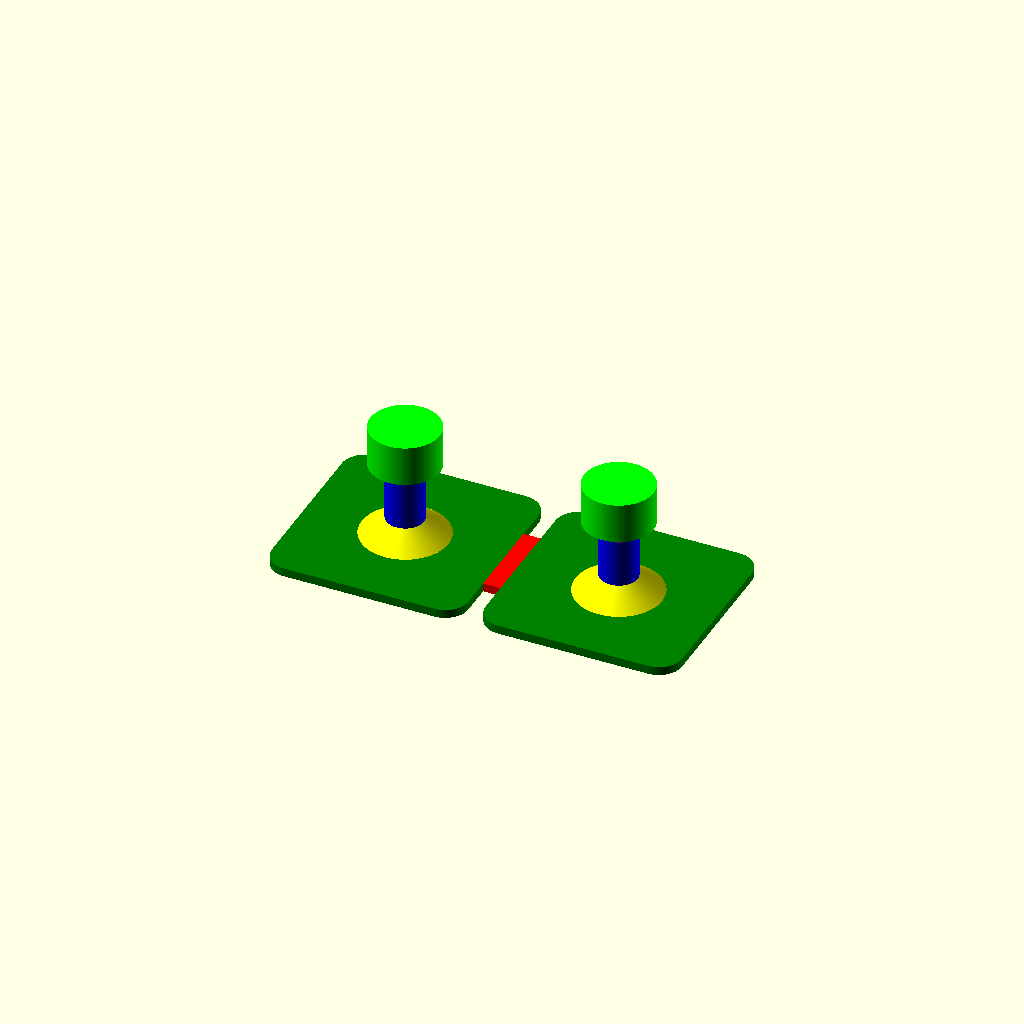
Cell 1 — every parameter at its default value.
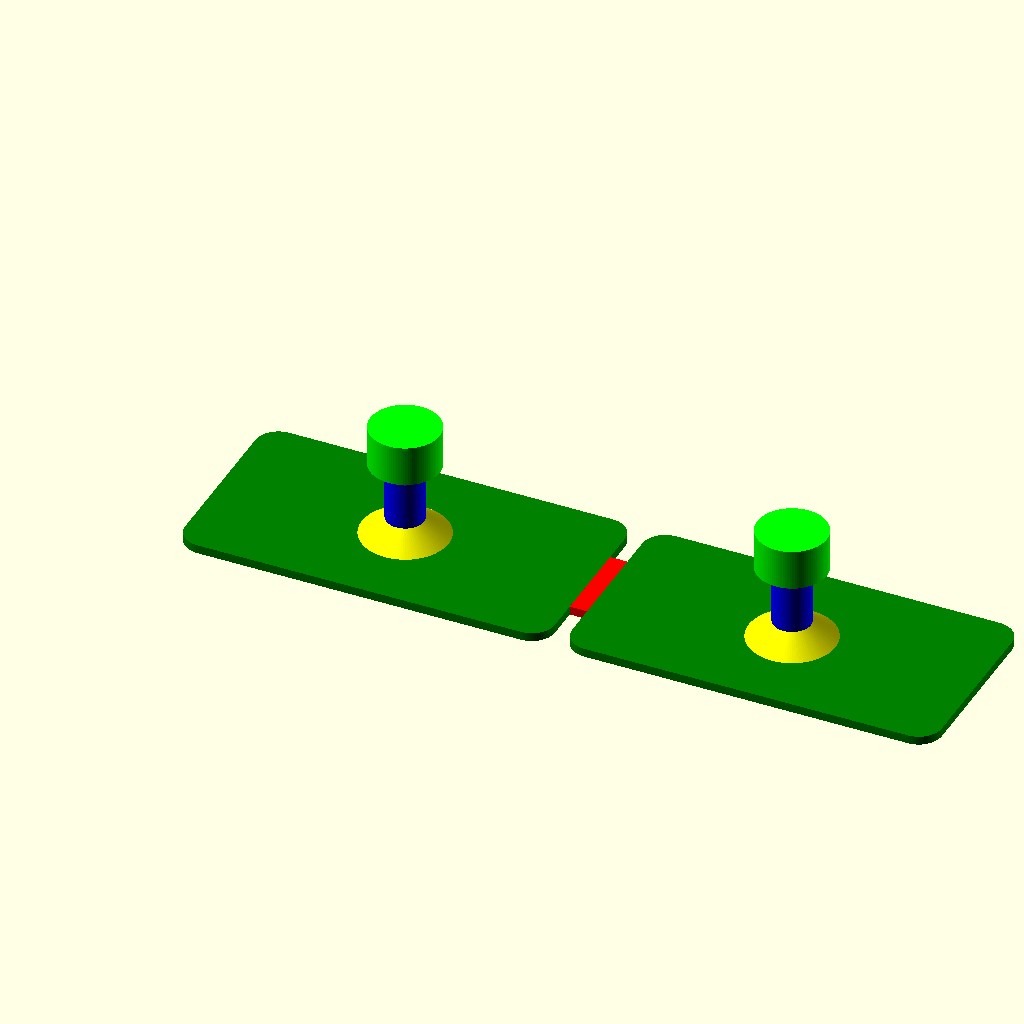
Cell 2 — x set to 60, the other parameters unchanged.
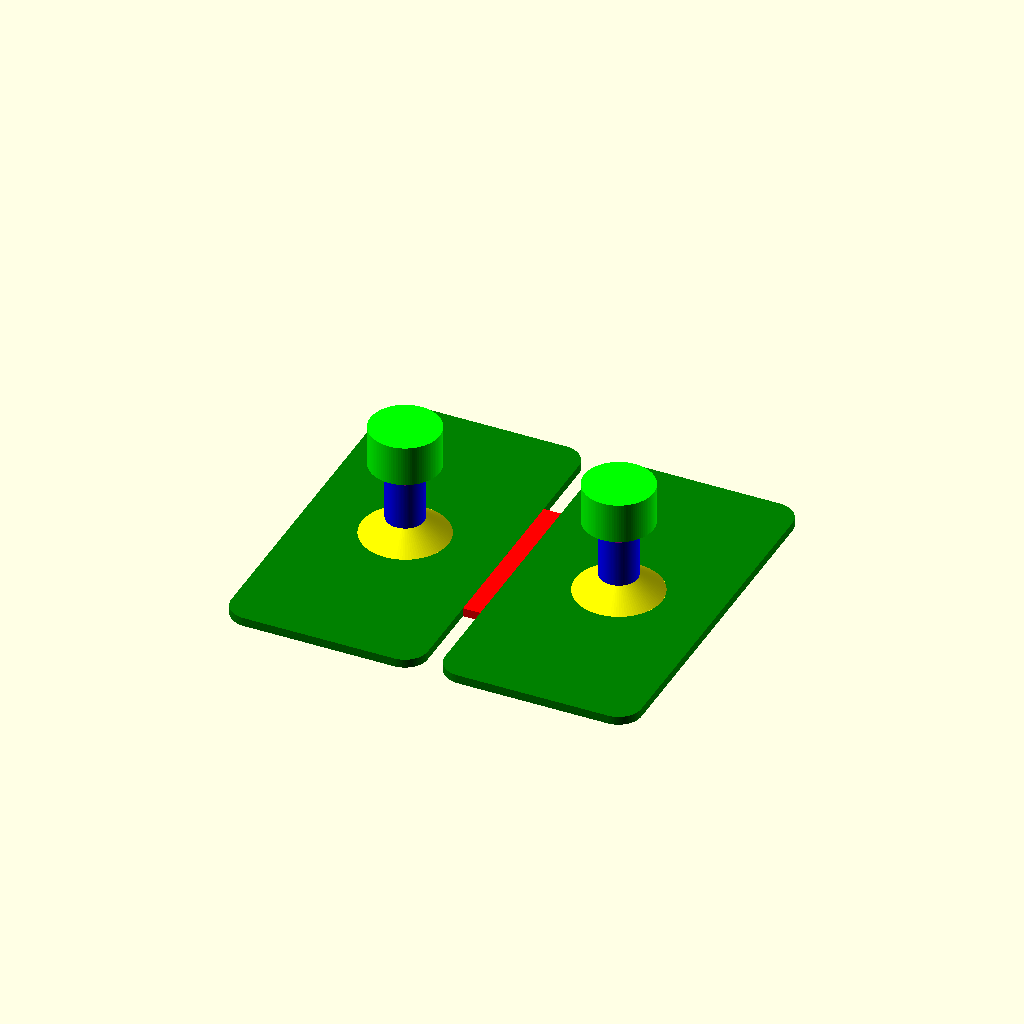
Cell 3: y = 60 (everything else at default).
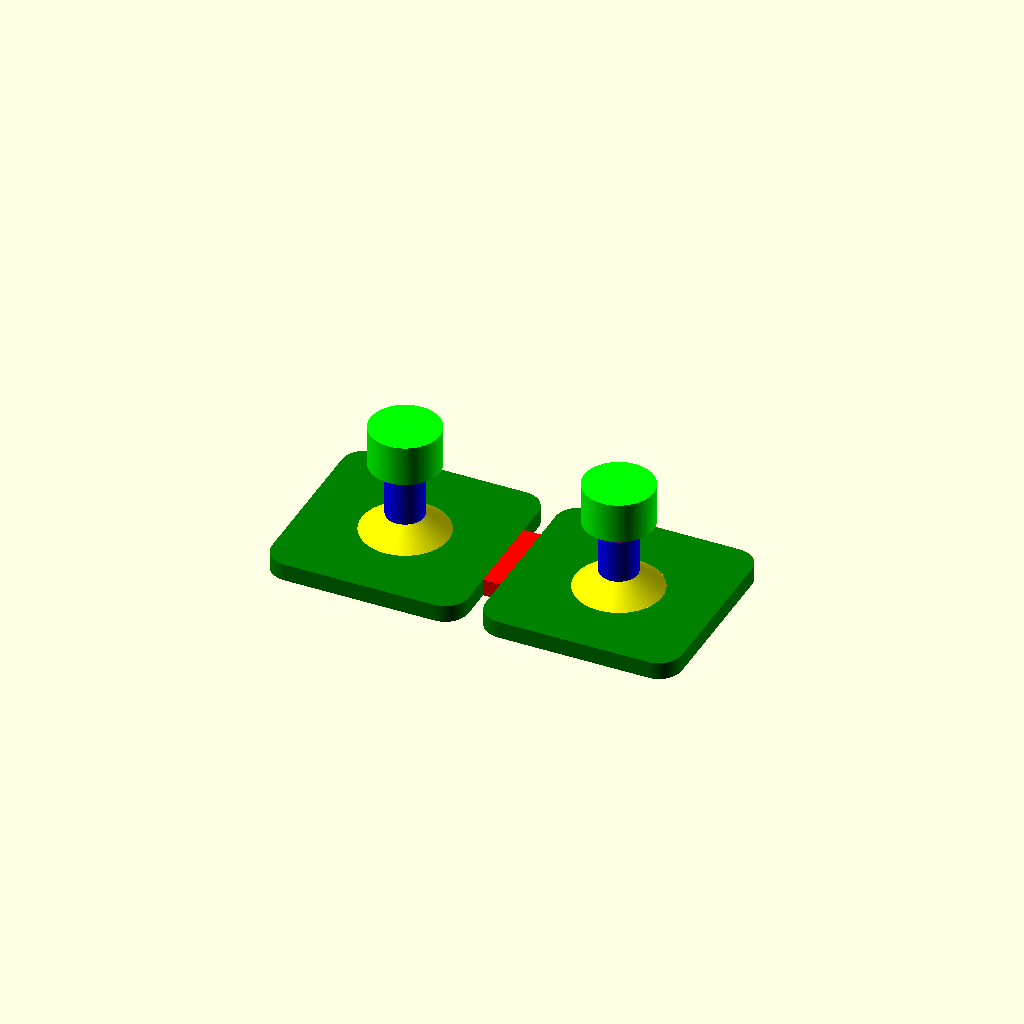
Cell 4: base_hight = 3 (everything else at default).
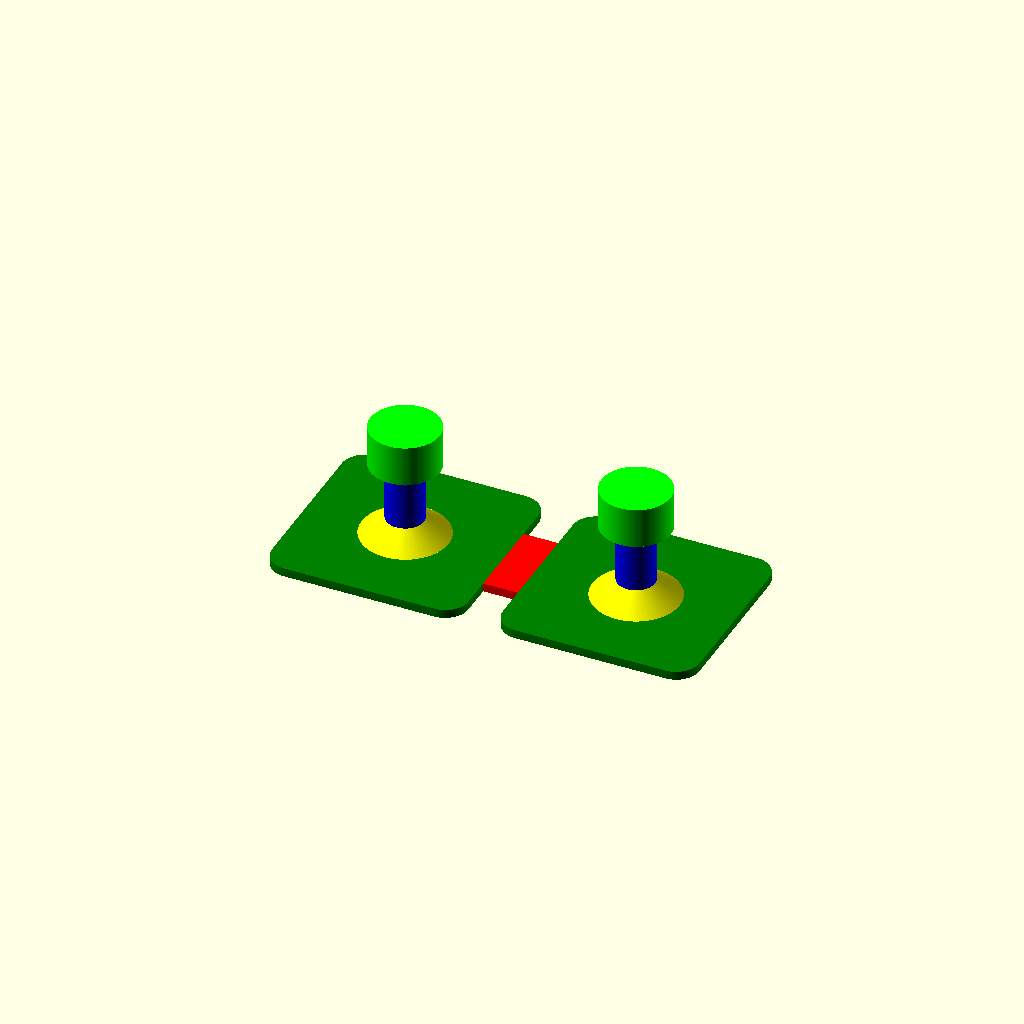
Cell 5 — link_size set to 6, the other parameters unchanged.
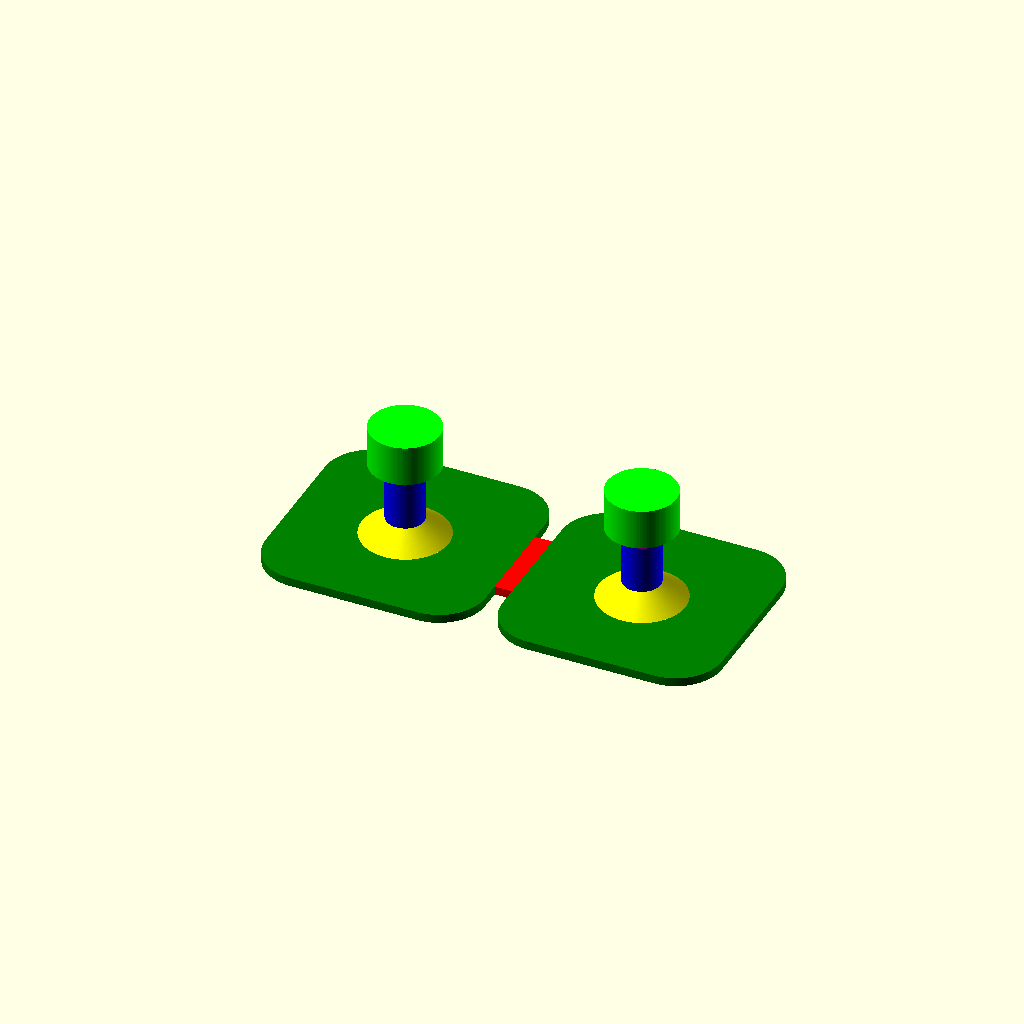
Cell 6: the same model with m = 8.
One fixed orthographic camera (rotation 55°, 0°, 25°; colour scheme Cornfield) for every cell.
The OpenSCAD source (inputs/thingiverse/files/thing-2854113/files/square-tab.scad):
// #Openscad Long square pdr pull plate based on my
// PDR_tab -> https://www.thingiverse.com/thing:2849868
// #Paintless dent repair, #Paintless dent removal #tab
// for pulling dents out of cars or hotbeds! 
// I suppose at some force point the top will brake off,
// Can also be used to check force of first layer
// adhesion on 3d printers!
// enjoy!!! 
// version= v1 2018-04
//////////

// resultion default 100 use something like 25 if too long
$fn=100; 

// how many tabs long, defaults to 1 with no number,  

tabs(2);

////////////////
// things to mess with!
//

// how wide is the base, default 30
x=30;

// how long is the base, default 30
y=30;

// how thick is the base, default 1.5
base_hight=1.5;

// the link space between tabs (the red connecting bits), default=5
link_size=3;

// width of links, default = y/2
link_width=y/2;

// center_hight, is the blue center cylinder and support hight. default=12.
center_hight=(12);

// curve of base plate, default 4, 
// can be 0.1 for more square
//strange things happen if you make it too big!
m=4;

/*-----End of settings----*/

module tabs(how_long=1){
    for(i = [0:x+m+link_size:(x+m+link_size)*(how_long-1)]){
        translate([i,0,0])
        union(){
            tab();
           // join plates
            echo ((x+m+link_size)*(how_long-1),i);
            if ((x+m+link_size)*(how_long-1)==i){}
            else{
            color("red")translate([(x+m)/2+(link_size/2),0,0])
            cube([link_size,link_width,base_hight],center=true);
            ;}
        }
    }
}
module tab(){
  
    // top to bottom, press F5 to see colors in openscad
    color("lime")translate([0,0,center_hight+2])cylinder(d=12,h=7);
    // The Purple cylinder, helps print the top nob.
    color("Purple")translate([0,0,center_hight])cylinder(d1=6.5,d2=12,h=2);
    color("blue")translate([0,0,base_hight/2])cylinder(d=6.5,h=center_hight+3);
    
    // supports at bottom of post
    
    color("yellow")translate([0,0,base_hight/2])cylinder(d1=15, d2=6.5,h=3);

    // base plate with curve      
    color("green")
    minkowski(){
        cube(size = [x-m,y-m,base_hight/2],center=true);
        cylinder(h=base_hight/2,r=m,center=true);                   
   }

}
Parameter table extracted from the source (name, type, default, range or options):
x: number, default 30
y: number, default 30
base_hight: number, default 1.5
link_size: number, default 3
m: number, default 4
